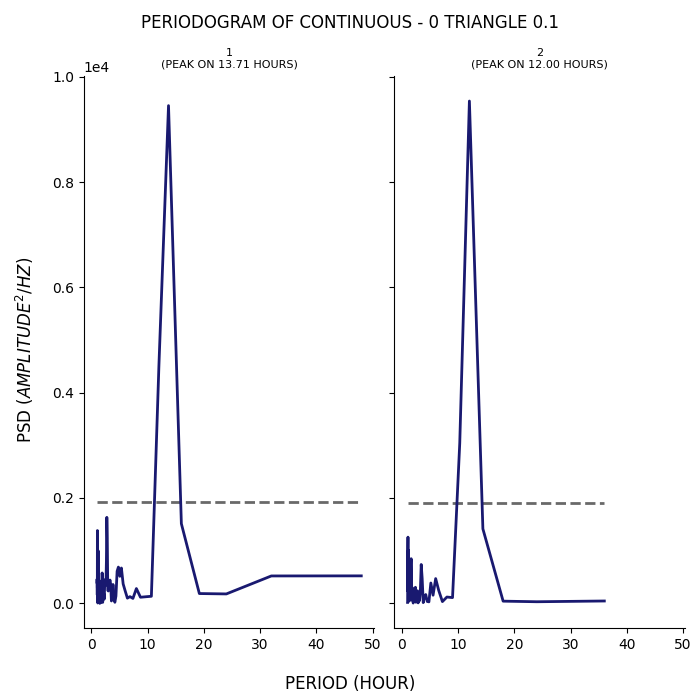

The file beside this chart, header and first rows:
test, period, psd
1, 48.0, 519.8
1, 32.0, 518.3
1, 24.0, 176.7
1, 19.2, 184
1, 16.0, 1511
1, 13.71, 9451
1, 12.0, 4494
1, 10.67, 132.2
1, 9.6, 122.4
1, 8.727, 113.9
1, 8.0, 279.1
1, 7.385, 91.59
1, 6.857, 125.2
1, 6.4, 96.84
1, 6.0, 236.1
1, 5.647, 366.3
1, 5.333, 668.9
1, 5.053, 511.5
1, 4.8, 686.4
1, 4.571, 608.7
1, 4.364, 137.6
1, 4.174, 18.13
1, 4.0, 73.01
1, 3.84, 356
1, 3.692, 80.74
1, 3.556, 43.48
1, 3.429, 354.2
1, 3.31, 439.9
1, 3.2, 400.4
1, 3.097, 287.3
1, 3.0, 232.2
1, 2.909, 246.4
1, 2.824, 1233
1, 2.743, 1631
1, 2.667, 798.9
1, 2.595, 363.8
1, 2.526, 340.6
1, 2.462, 381.7
1, 2.4, 445.3
1, 2.341, 292.8
1, 2.286, 78.05
1, 2.233, 174
1, 2.182, 139.4
1, 2.133, 94.16
1, 2.087, 256.9
1, 2.043, 62.4
1, 2.0, 15.51
1, 1.959, 239.8
1, 1.92, 575
1, 1.882, 226
1, 1.846, 120.6
1, 1.811, 44.7
1, 1.778, 34.86
1, 1.745, 48.48
1, 1.714, 30.51
1, 1.684, 137
1, 1.655, 103.7
1, 1.627, 34.93
1, 1.6, 11.72
1, 1.574, 174.1
... 106 more rows
